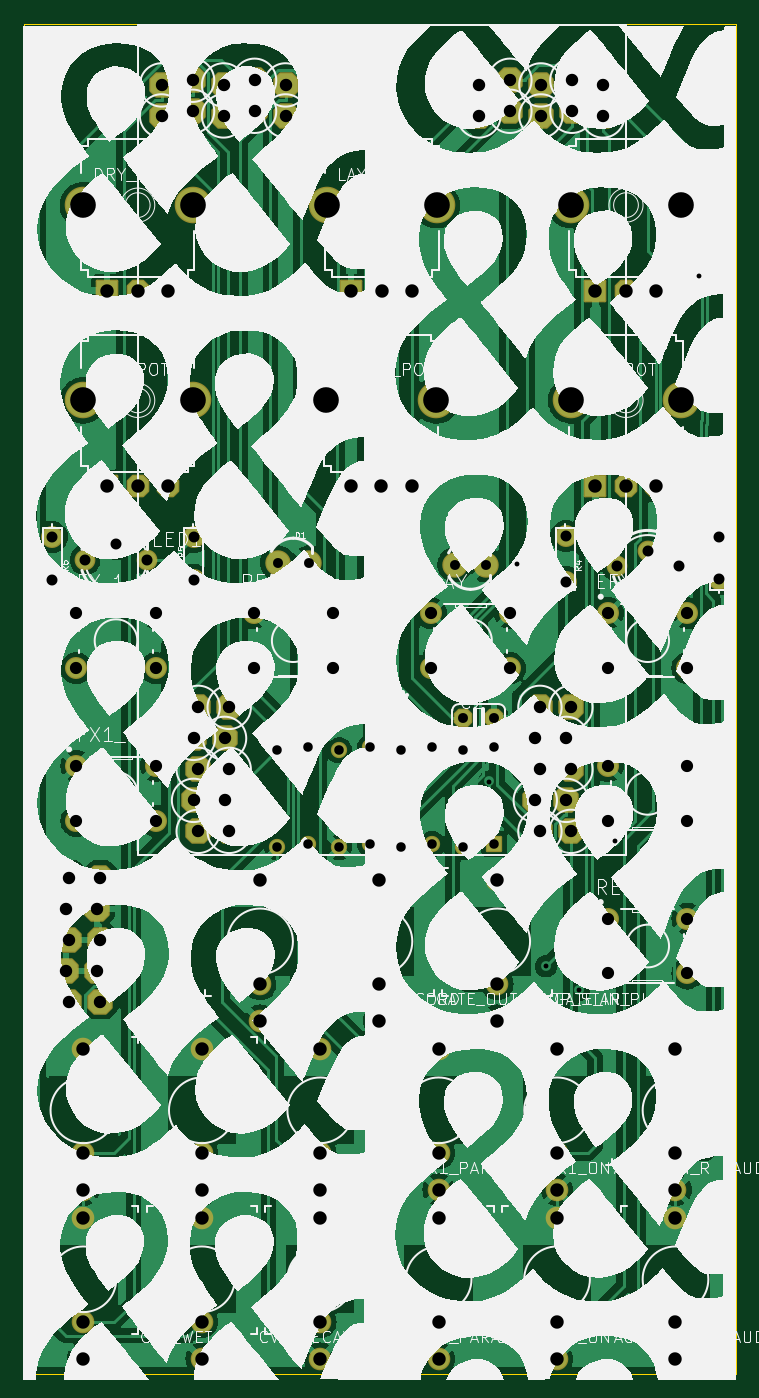
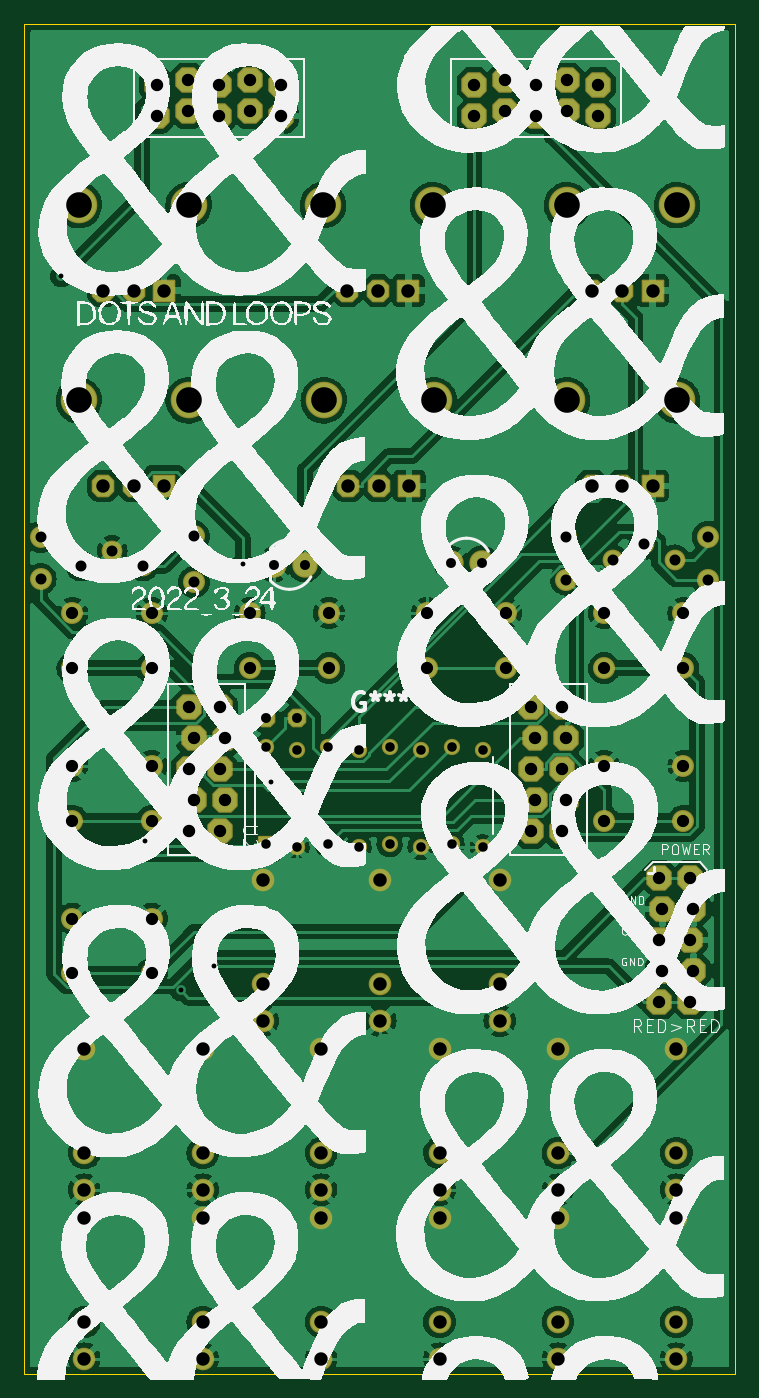
Circuit board: 11 layer files. Board 58.3 x 110.6 mm.
- bottom_copper: dots-test-B_Cu.gbr (334492 bytes)
- bottom_mask: dots-test-B_Mask.gbr (8968 bytes)
- paste: dots-test-B_Paste.gbr (460 bytes)
- bottom_silk: dots-test-B_Silkscreen.gbr (136234 bytes)
- outline: dots-test-Edge_Cuts.gbr (694 bytes)
- top_copper: dots-test-F_Cu.gbr (290343 bytes)
- top_mask: dots-test-F_Mask.gbr (8968 bytes)
- paste: dots-test-F_Paste.gbr (460 bytes)
- top_silk: dots-test-F_Silkscreen.gbr (189430 bytes)
- drill: dots-test-NPTH.drl (291 bytes)
- drill: dots-test-PTH.drl (3753 bytes)

=== bottom_copper: dots-test-B_Cu.gbr (334492 bytes, source omitted) ===
=== bottom_mask: dots-test-B_Mask.gbr (8968 bytes, source omitted) ===
=== paste: dots-test-B_Paste.gbr ===
%TF.GenerationSoftware,KiCad,Pcbnew,(6.0.2-0)*%
%TF.CreationDate,2022-03-24T13:34:33-04:00*%
%TF.ProjectId,dots-test,646f7473-2d74-4657-9374-2e6b69636164,rev?*%
%TF.SameCoordinates,Original*%
%TF.FileFunction,Paste,Bot*%
%TF.FilePolarity,Positive*%
%FSLAX46Y46*%
G04 Gerber Fmt 4.6, Leading zero omitted, Abs format (unit mm)*
G04 Created by KiCad (PCBNEW (6.0.2-0)) date 2022-03-24 13:34:33*
%MOMM*%
%LPD*%
G01*
G04 APERTURE LIST*
G04 APERTURE END LIST*
M02*

=== bottom_silk: dots-test-B_Silkscreen.gbr (136234 bytes, source omitted) ===
=== outline: dots-test-Edge_Cuts.gbr ===
%TF.GenerationSoftware,KiCad,Pcbnew,(6.0.2-0)*%
%TF.CreationDate,2022-03-24T13:34:33-04:00*%
%TF.ProjectId,dots-test,646f7473-2d74-4657-9374-2e6b69636164,rev?*%
%TF.SameCoordinates,Original*%
%TF.FileFunction,Profile,NP*%
%FSLAX46Y46*%
G04 Gerber Fmt 4.6, Leading zero omitted, Abs format (unit mm)*
G04 Created by KiCad (PCBNEW (6.0.2-0)) date 2022-03-24 13:34:33*
%MOMM*%
%LPD*%
G01*
G04 APERTURE LIST*
%TA.AperFunction,Profile*%
%ADD10C,0.050000*%
%TD*%
G04 APERTURE END LIST*
D10*
X127000000Y-38227000D02*
X127000000Y-148827000D01*
X185260000Y-38227000D02*
X127000000Y-38227000D01*
X185260000Y-148827000D02*
X185260000Y-38227000D01*
X127000000Y-148827000D02*
X185260000Y-148827000D01*
M02*

=== top_copper: dots-test-F_Cu.gbr (290343 bytes, source omitted) ===
=== top_mask: dots-test-F_Mask.gbr (8968 bytes, source omitted) ===
=== paste: dots-test-F_Paste.gbr ===
%TF.GenerationSoftware,KiCad,Pcbnew,(6.0.2-0)*%
%TF.CreationDate,2022-03-24T13:34:33-04:00*%
%TF.ProjectId,dots-test,646f7473-2d74-4657-9374-2e6b69636164,rev?*%
%TF.SameCoordinates,Original*%
%TF.FileFunction,Paste,Top*%
%TF.FilePolarity,Positive*%
%FSLAX46Y46*%
G04 Gerber Fmt 4.6, Leading zero omitted, Abs format (unit mm)*
G04 Created by KiCad (PCBNEW (6.0.2-0)) date 2022-03-24 13:34:33*
%MOMM*%
%LPD*%
G01*
G04 APERTURE LIST*
G04 APERTURE END LIST*
M02*

=== top_silk: dots-test-F_Silkscreen.gbr (189430 bytes, source omitted) ===
=== drill: dots-test-NPTH.drl ===
M48
; DRILL file {KiCad (6.0.2-0)} date Thursday, March 24, 2022 at 01:34:36 PM
; FORMAT={-:-/ absolute / inch / decimal}
; #@! TF.CreationDate,2022-03-24T13:34:36-04:00
; #@! TF.GenerationSoftware,Kicad,Pcbnew,(6.0.2-0)
; #@! TF.FileFunction,NonPlated,1,2,NPTH
FMAT,2
INCH
%
G90
G05
T0
M30

=== drill: dots-test-PTH.drl ===
M48
; DRILL file {KiCad (6.0.2-0)} date Thursday, March 24, 2022 at 01:34:36 PM
; FORMAT={-:-/ absolute / inch / decimal}
; #@! TF.CreationDate,2022-03-24T13:34:36-04:00
; #@! TF.GenerationSoftware,Kicad,Pcbnew,(6.0.2-0)
; #@! TF.FileFunction,Plated,1,2,PTH
FMAT,2
INCH
; #@! TA.AperFunction,Plated,PTH,ViaDrill
T1C0.0157
; #@! TA.AperFunction,Plated,PTH,ComponentDrill
T2C0.0307
; #@! TA.AperFunction,Plated,PTH,ComponentDrill
T3C0.0320
; #@! TA.AperFunction,Plated,PTH,ComponentDrill
T4C0.0354
; #@! TA.AperFunction,Plated,PTH,ComponentDrill
T5C0.0394
; #@! TA.AperFunction,Plated,PTH,ComponentDrill
T6C0.0400
; #@! TA.AperFunction,Plated,PTH,ComponentDrill
T7C0.0433
; #@! TA.AperFunction,Plated,PTH,ComponentDrill
T8C0.0827
%
G90
G05
T1
X6.4978Y-3.9493
X6.5884Y-3.2468
X6.6818Y-4.5452
X6.7884Y-4.6229
X6.9052Y-4.1424
X7.1745Y-2.3195
T2
X5.8153Y-3.8487
X5.8153Y-4.1613
X5.9153Y-3.8387
X5.9153Y-4.1513
X6.0153Y-3.8487
X6.0153Y-4.1613
X6.1153Y-3.8387
X6.1153Y-4.1513
X6.2153Y-3.8487
X6.2153Y-4.1613
X6.3153Y-3.8387
X6.3153Y-4.1513
X6.4153Y-3.8487
X6.4153Y-4.1613
X6.5153Y-3.8387
X6.5153Y-4.1513
T3
X5.817Y-3.2444
X5.917Y-3.2444
X6.3886Y-3.2494
X6.4153Y-3.745
X6.4886Y-3.2494
X6.5153Y-3.745
T4
X5.089Y-3.1601
X5.089Y-3.2979
X5.1953Y-3.2344
X5.2953Y-3.1844
X5.3953Y-3.2344
X5.546Y-3.1611
X5.546Y-3.2979
X6.747Y-3.1581
X6.747Y-3.3058
X6.9103Y-3.2544
X7.0103Y-3.2044
X7.1103Y-3.2544
X7.241Y-3.1611
X7.241Y-3.2959
T5
X5.1674Y-3.4064
X5.1674Y-3.5836
X5.1674Y-3.8989
X5.1674Y-4.0761
X5.4233Y-3.4064
X5.4233Y-3.5836
X5.4233Y-3.8989
X5.4233Y-4.0761
X5.739Y-3.4064
X5.739Y-3.5836
X5.9949Y-3.4064
X5.9949Y-3.5836
X6.3107Y-3.4064
X6.3107Y-3.5836
X6.5666Y-3.4064
X6.5666Y-3.5836
X6.8824Y-3.4064
X6.8824Y-3.5836
X6.8824Y-3.8989
X6.8824Y-4.0761
X6.8824Y-4.3914
X6.8824Y-4.5686
X7.1383Y-3.4064
X7.1383Y-3.5836
X7.1383Y-3.8989
X7.1383Y-4.0761
X7.1383Y-4.3914
X7.1383Y-4.5686
T6
X5.135Y-4.36
X5.135Y-4.56
X5.145Y-4.26
X5.145Y-4.46
X5.145Y-4.66
X5.235Y-4.36
X5.235Y-4.56
X5.245Y-4.26
X5.245Y-4.46
X5.245Y-4.66
X5.4422Y-1.7023
X5.4422Y-1.8023
X5.5422Y-1.6873
X5.5422Y-1.7873
X5.5454Y-3.8102
X5.5454Y-4.0102
X5.5603Y-3.7102
X5.5603Y-3.9102
X5.5603Y-4.1102
X5.6422Y-1.7023
X5.6422Y-1.8023
X5.6454Y-3.8102
X5.6454Y-4.0102
X5.6603Y-3.7102
X5.6603Y-3.9102
X5.6603Y-4.1102
X5.7422Y-1.6873
X5.7422Y-1.7873
X5.8422Y-1.7023
X5.8422Y-1.8023
X6.4658Y-1.7023
X6.4658Y-1.8023
X6.5658Y-1.6873
X6.5658Y-1.7873
X6.6477Y-3.8102
X6.6477Y-4.0102
X6.6627Y-3.7102
X6.6627Y-3.9102
X6.6627Y-4.1102
X6.6658Y-1.7023
X6.6658Y-1.8023
X6.7477Y-3.8102
X6.7477Y-4.0102
X6.7627Y-3.7102
X6.7627Y-3.9102
X6.7627Y-4.1102
X6.7658Y-1.6873
X6.7658Y-1.7873
X6.8658Y-1.7023
X6.8658Y-1.8023
T7
X5.19Y-4.8131
X5.19Y-5.1478
X5.19Y-5.2659
X5.19Y-5.3581
X5.19Y-5.6928
X5.19Y-5.8109
X5.2669Y-2.3656
X5.2669Y-2.9956
X5.3653Y-2.3656
X5.3653Y-2.9956
X5.4637Y-2.3656
X5.4637Y-2.9956
X5.572Y-4.8131
X5.572Y-5.1478
X5.572Y-5.2659
X5.572Y-5.3581
X5.572Y-5.6928
X5.572Y-5.8109
X5.76Y-4.2681
X5.76Y-4.6028
X5.76Y-4.7209
X5.954Y-4.8131
X5.954Y-5.1478
X5.954Y-5.2659
X5.954Y-5.3581
X5.954Y-5.6928
X5.954Y-5.8109
X6.0519Y-2.9956
X6.0544Y-2.3656
X6.145Y-4.2681
X6.145Y-4.6028
X6.145Y-4.7209
X6.1503Y-2.9956
X6.1528Y-2.3656
X6.2487Y-2.9956
X6.2512Y-2.3656
X6.336Y-4.8131
X6.336Y-5.1478
X6.336Y-5.2659
X6.336Y-5.3581
X6.336Y-5.6928
X6.336Y-5.8109
X6.525Y-4.2681
X6.525Y-4.6028
X6.525Y-4.7209
X6.718Y-4.8131
X6.718Y-5.1478
X6.718Y-5.2659
X6.718Y-5.3581
X6.718Y-5.6928
X6.718Y-5.8109
X6.8419Y-2.3656
X6.8419Y-2.9956
X6.9403Y-2.3656
X6.9403Y-2.9956
X7.0387Y-2.3656
X7.0387Y-2.9956
X7.1Y-4.8131
X7.1Y-5.1478
X7.1Y-5.2659
X7.1Y-5.3581
X7.1Y-5.6928
X7.1Y-5.8109
T8
X5.1881Y-2.09
X5.1881Y-2.72
X5.5425Y-2.09
X5.5425Y-2.72
X5.9731Y-2.72
X5.9756Y-2.09
X6.3275Y-2.72
X6.33Y-2.09
X6.7631Y-2.09
X6.7631Y-2.72
X7.1175Y-2.09
X7.1175Y-2.72
T0
M30

